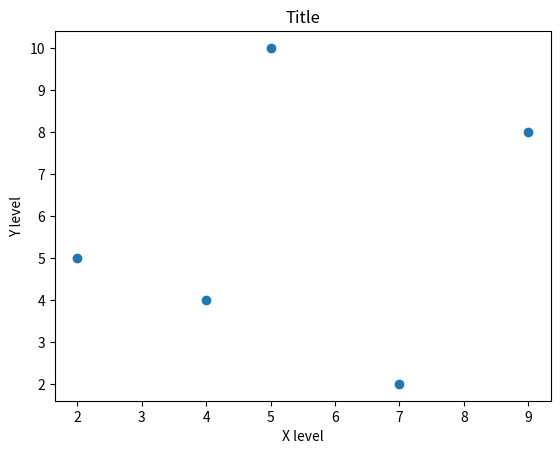

Recreate this plot in Python.
from matplotlib import pyplot as plt
  
x = [5, 2, 9, 4, 7]
y = [10, 5, 8, 4, 2]
plt.scatter(x, y)
plt.title("Title")
plt.xlabel("X level")
plt.ylabel("Y level")
plt.show()